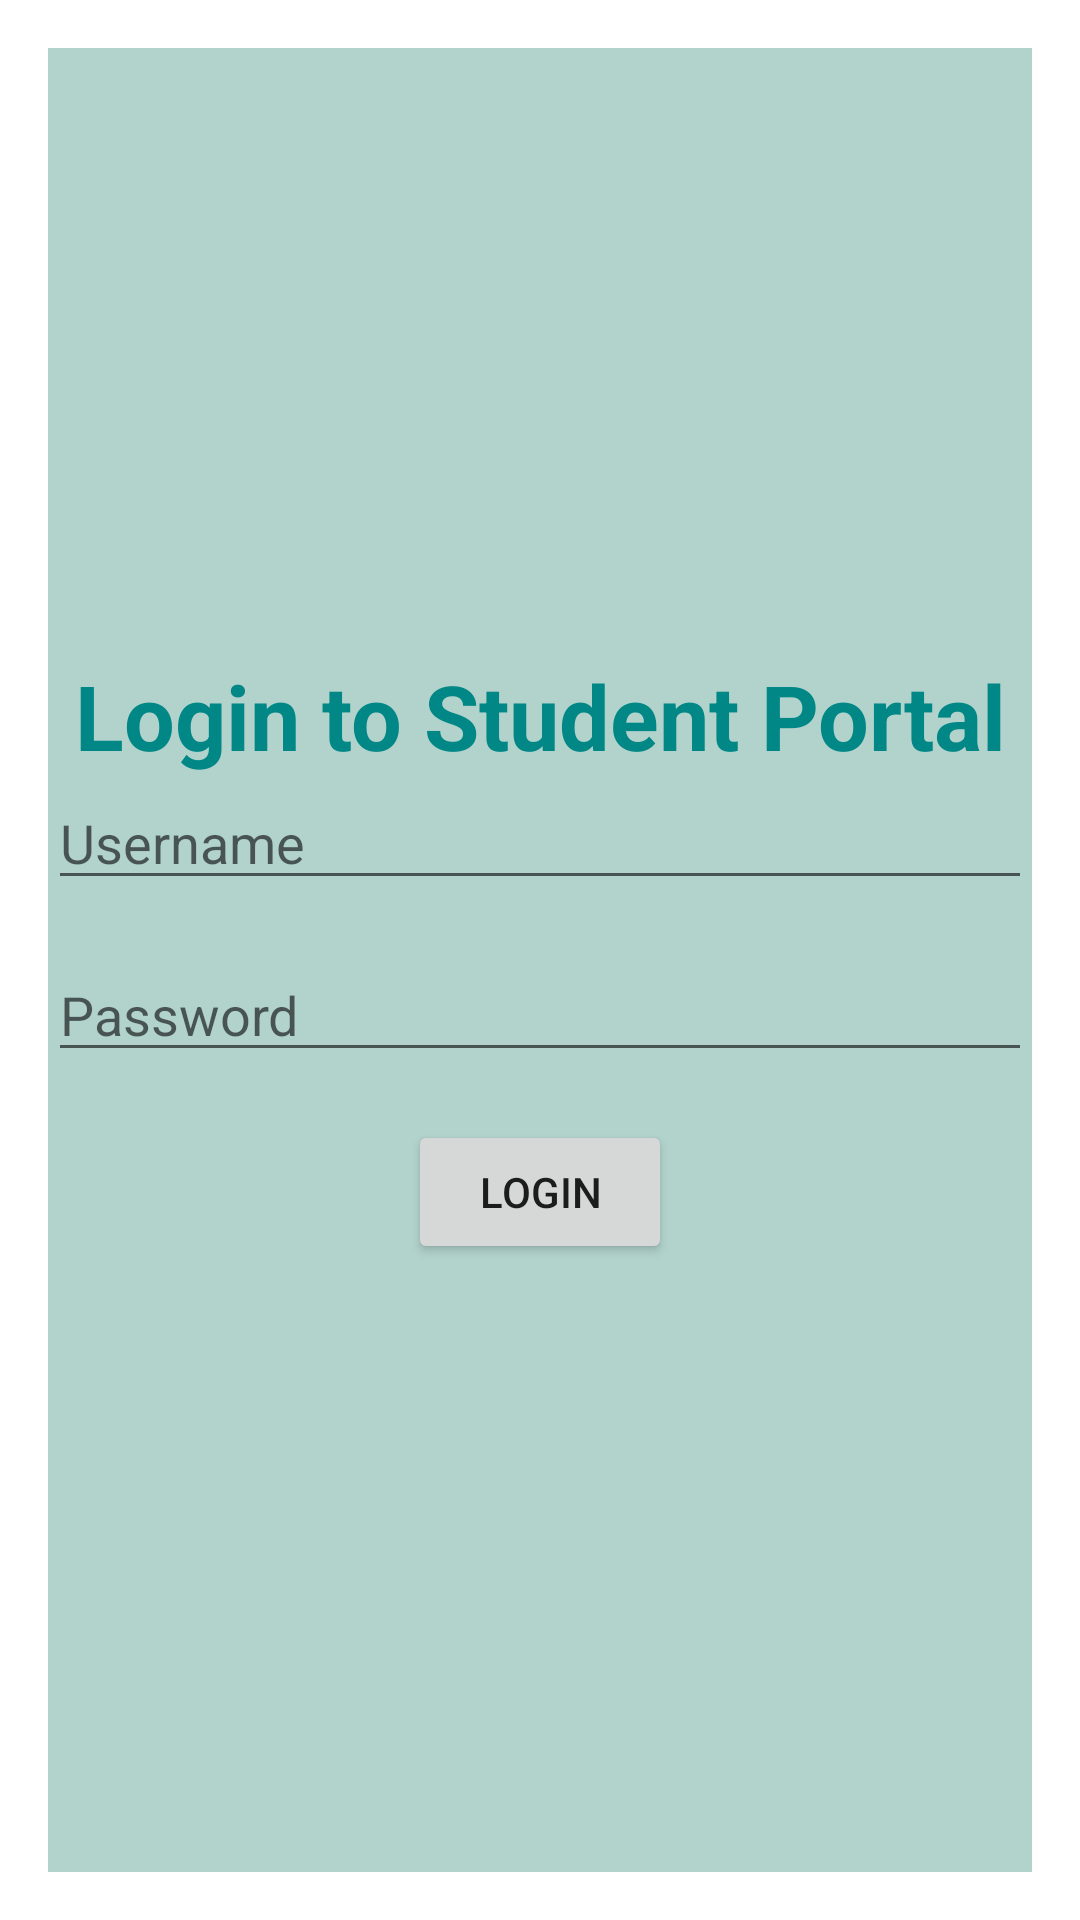

Layout XML and referenced resources for this Android screen:
<!-- AndroidManifest.xml: application theme Theme.Practical_Assignment -->
<!-- res/layout/activity_pra_ass_pro6_login.xml -->
<?xml version="1.0" encoding="utf-8"?>
<RelativeLayout
    xmlns:android="http://schemas.android.com/apk/res/android"
    xmlns:app="http://schemas.android.com/apk/res-auto"
    xmlns:tools="http://schemas.android.com/tools"
    android:layout_width="match_parent"
    android:layout_height="match_parent"
    android:padding="16dp"
    tools:context=".pra_ass_pro6_login">

    <LinearLayout
        android:layout_width="match_parent"
        android:layout_height="match_parent"
        android:gravity="center"
        android:orientation="vertical"
        android:background="#7A5FA395">

        <TextView
            android:id="@+id/txtRegistration"
            android:layout_width="match_parent"
            android:layout_height="wrap_content"
            android:gravity="center"
            android:text="Login to Student Portal"
            android:textColor="@color/teal_700"
            android:textSize="30dp"
            android:textStyle="bold" />

        <EditText
            android:id="@+id/usernameEditText"
            android:layout_width="match_parent"
            android:layout_height="wrap_content"
            android:hint="Username" />

        <EditText
            android:id="@+id/passwordEditText"
            android:layout_width="match_parent"
            android:layout_height="wrap_content"
            android:layout_below="@id/usernameEditText"
            android:layout_marginTop="16dp"
            android:hint="Password"
            android:inputType="textPassword" />

        <Button
            android:id="@+id/loginButton"
            android:layout_width="wrap_content"
            android:layout_height="wrap_content"
            android:layout_below="@id/passwordEditText"
            android:layout_centerHorizontal="true"
            android:layout_marginTop="16dp"
            android:text="Login"/>
    </LinearLayout>
</RelativeLayout>
<!-- resources referenced by this layout -->
<resources>
  <color name="teal_700">#FF018786</color>
  <style name="Theme.Practical_Assignment" parent="Theme.MaterialComponents.DayNight.DarkActionBar">
          
          <item name="colorPrimary">@color/purple_500</item>
          <item name="colorPrimaryVariant">@color/purple_700</item>
          <item name="colorOnPrimary">@color/white</item>
          
          <item name="colorSecondary">@color/teal_200</item>
          <item name="colorSecondaryVariant">@color/teal_700</item>
          <item name="colorOnSecondary">@color/black</item>
          
          <item name="android:statusBarColor" tools:targetApi="l">?attr/colorPrimaryVariant</item>
          
      </style>
  <color name="purple_500">#FF6200EE</color>
  <color name="purple_700">#FF3700B3</color>
  <color name="white">#FFFFFFFF</color>
  <color name="teal_200">#FF03DAC5</color>
  <color name="black">#FF000000</color>
</resources>
